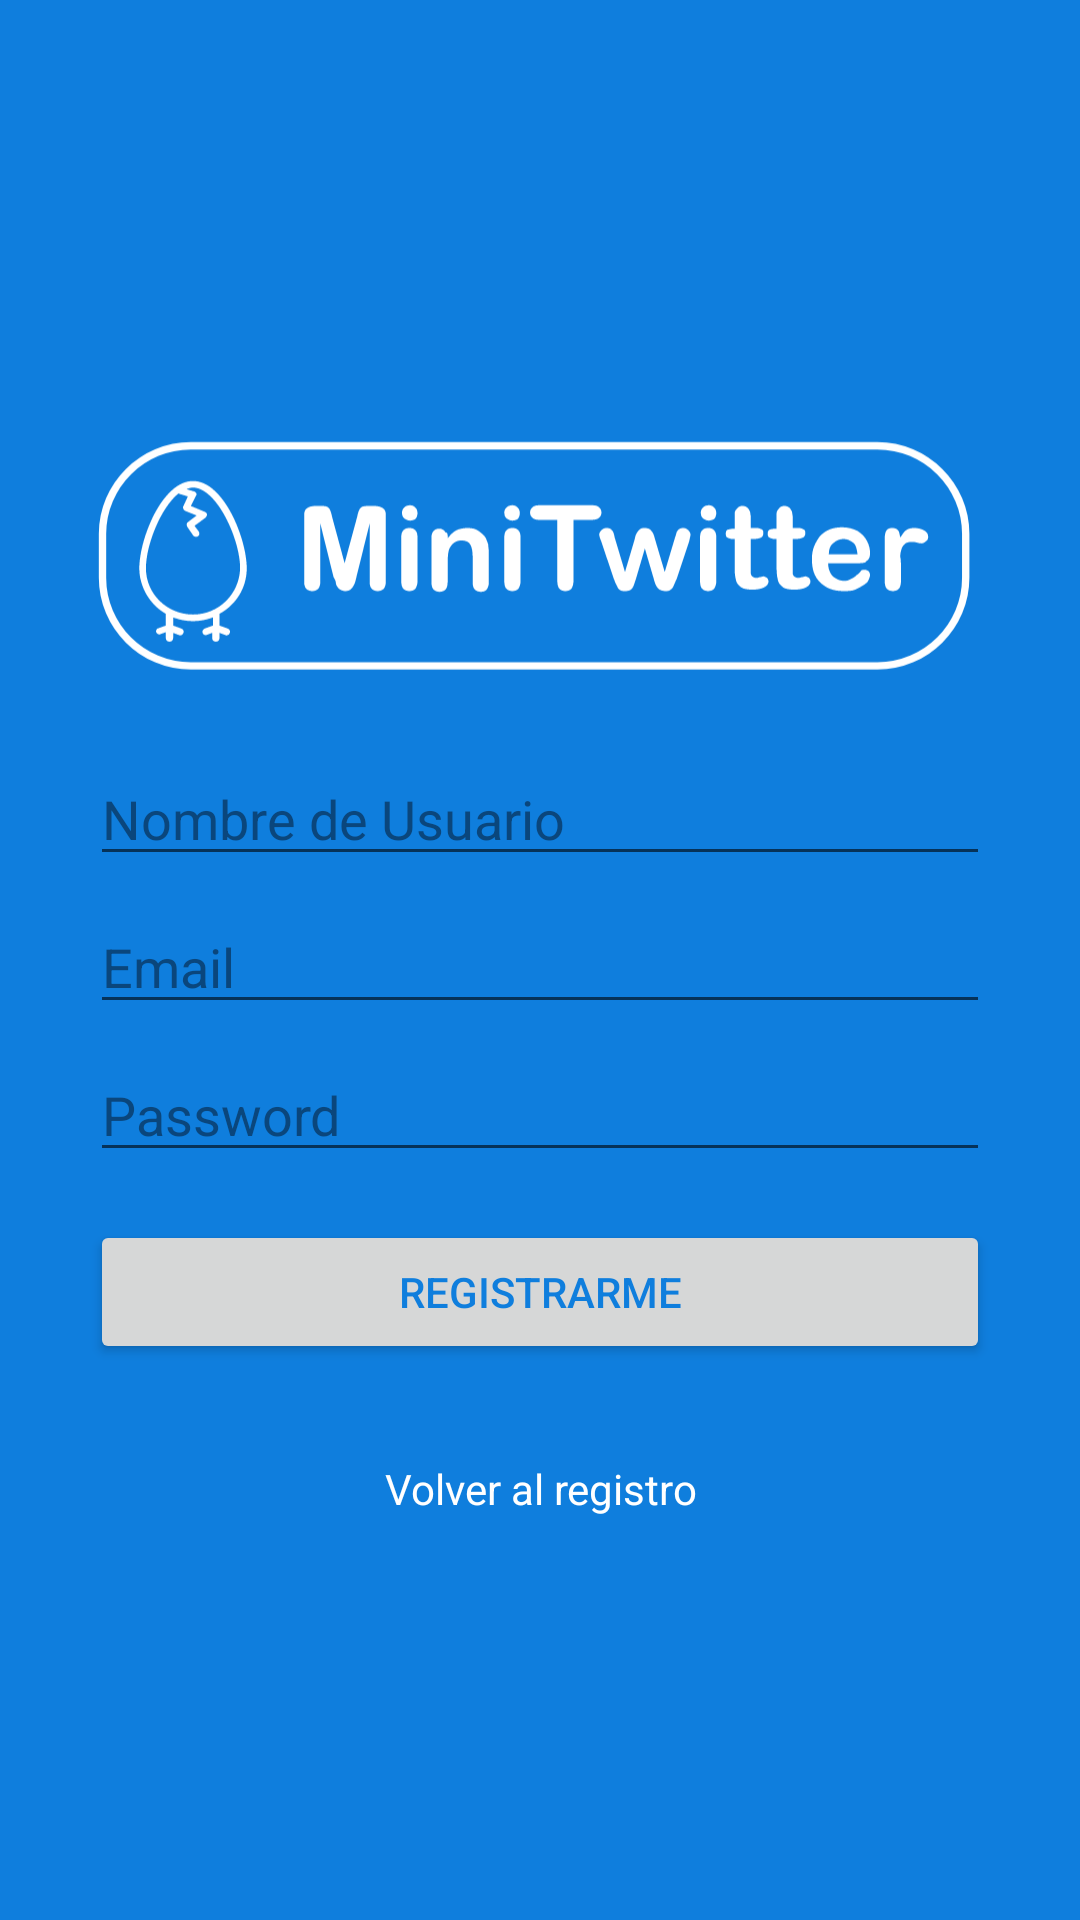

Android layout source for this screen:
<!-- AndroidManifest.xml: application theme Theme.MiniTwitter -->
<!-- res/layout/activity_sign_up.xml -->
<?xml version="1.0" encoding="utf-8"?>
<androidx.constraintlayout.widget.ConstraintLayout xmlns:android="http://schemas.android.com/apk/res/android"
    xmlns:app="http://schemas.android.com/apk/res-auto"
    xmlns:tools="http://schemas.android.com/tools"
    android:layout_width="match_parent"
    android:layout_height="match_parent"
    android:background="@color/azul"
    tools:context=".Activities.SignUpActivity">

    <ImageView
        android:id="@+id/imageView"
        android:layout_width="300dp"
        android:layout_height="100dp"
        app:layout_constraintBottom_toTopOf="@+id/et_name_sign"
        app:layout_constraintEnd_toEndOf="parent"
        app:layout_constraintHorizontal_bias="0.5"
        app:layout_constraintStart_toStartOf="parent"
        app:layout_constraintTop_toTopOf="parent"
        app:layout_constraintVertical_chainStyle="packed"
        app:srcCompat="@drawable/ic_logo_minitwitter_white" />

    <EditText
        android:id="@+id/et_name_sign"
        android:layout_width="0dp"
        android:layout_height="wrap_content"
        android:layout_marginTop="16dp"
        android:ems="10"
        android:hint="@string/nombre_de_usuario"
        android:inputType="textPersonName"
        android:textColor="@color/white"
        android:textColorHighlight="@color/azul_dark"
        android:textColorHint="@color/azul_dark"
        android:textColorLink="@color/white"
        app:layout_constraintBottom_toTopOf="@+id/et_email_sign"
        app:layout_constraintEnd_toEndOf="@+id/imageView"
        app:layout_constraintHorizontal_bias="0.0"
        app:layout_constraintStart_toStartOf="@+id/imageView"
        app:layout_constraintTop_toBottomOf="@+id/imageView" />

    <EditText
        android:id="@+id/et_email_sign"
        android:layout_width="300dp"
        android:layout_height="wrap_content"
        android:layout_marginTop="8dp"
        android:ems="10"
        android:hint="@string/hint_email"
        android:inputType="textEmailAddress"
        android:textColor="@color/white"
        android:textColorHighlight="@color/azul_dark"
        android:textColorHint="@color/azul_dark"
        android:textColorLink="@color/white"
        app:layout_constraintBottom_toTopOf="@+id/et_pass_sign"
        app:layout_constraintEnd_toEndOf="@+id/et_name_sign"
        app:layout_constraintStart_toStartOf="@+id/et_name_sign"
        app:layout_constraintTop_toBottomOf="@+id/et_name_sign" />

    <EditText
        android:id="@+id/et_pass_sign"
        android:layout_width="300dp"
        android:layout_height="wrap_content"
        android:layout_marginTop="8dp"
        android:ems="10"
        android:hint="@string/hint_pass"
        android:inputType="textPassword"
        android:textColor="@color/white"
        android:textColorHighlight="@color/azul_dark"
        android:textColorHint="@color/azul_dark"
        android:textColorLink="@color/white"
        app:layout_constraintBottom_toTopOf="@+id/btn_sign"
        app:layout_constraintEnd_toEndOf="@+id/et_email_sign"
        app:layout_constraintStart_toStartOf="@+id/et_email_sign"
        app:layout_constraintTop_toBottomOf="@+id/et_email_sign" />

    <Button
        android:id="@+id/btn_sign"
        android:layout_width="300dp"
        android:layout_height="wrap_content"
        android:layout_marginTop="16dp"
        android:text="@string/btn_sign"
        android:textColor="@color/azul"
        app:layout_constraintBottom_toTopOf="@+id/tv_goLogin"
        app:layout_constraintEnd_toEndOf="@+id/et_pass_sign"
        app:layout_constraintStart_toStartOf="@+id/et_pass_sign"
        app:layout_constraintTop_toBottomOf="@+id/et_pass_sign" />

    <TextView
        android:id="@+id/tv_goLogin"
        android:layout_width="300dp"
        android:layout_height="wrap_content"
        android:layout_marginTop="32dp"
        android:gravity="center"
        android:text="@string/volver_al_registro"
        android:textColor="@color/white"
        app:layout_constraintBottom_toBottomOf="parent"
        app:layout_constraintEnd_toEndOf="@+id/btn_sign"
        app:layout_constraintStart_toStartOf="@+id/btn_sign"
        app:layout_constraintTop_toBottomOf="@+id/btn_sign" />

</androidx.constraintlayout.widget.ConstraintLayout>
<!-- resources referenced by this layout -->
<resources>
  <color name="azul">#0F7EDD</color>
  <color name="azul_dark">#0A467C</color>
  <color name="white">#FFFFFFFF</color>
  <!-- drawable ic_logo_minitwitter_white: vector/xml drawable (drawable, 8229 chars, omitted) -->
  <string name="btn_sign">Registrarme</string>
  <string name="hint_email">Email</string>
  <string name="hint_pass">Password</string>
  <string name="nombre_de_usuario">Nombre de Usuario</string>
  <string name="volver_al_registro">Volver al registro</string>
  <style name="Theme.MiniTwitter" parent="Theme.MaterialComponents.DayNight">
          
          <item name="colorPrimary">@color/purple_500</item>
          <item name="colorPrimaryVariant">@color/purple_700</item>
          <item name="colorOnPrimary">@color/black</item>
          
          <item name="colorSecondary">@color/teal_200</item>
          <item name="colorSecondaryVariant">@color/teal_700</item>
          <item name="colorOnSecondary">@color/black</item>
          
          <item name="android:windowLightStatusBar" tools:targetApi="M">true</item>
          <item name="android:statusBarColor" tools:targetApi="L">?attr/colorPrimaryVariant</item>
          <item name="android:iconTint" tools:targetApi="O">?attr/colorOnSecondary</item>
          
      </style>
  <color name="purple_500">#FFFFFF</color>
  <color name="purple_700">#DDDDDD</color>
  <color name="black">#FF000000</color>
  <color name="teal_200">#e0245e</color>
  <color name="teal_700">#931342</color>
</resources>
